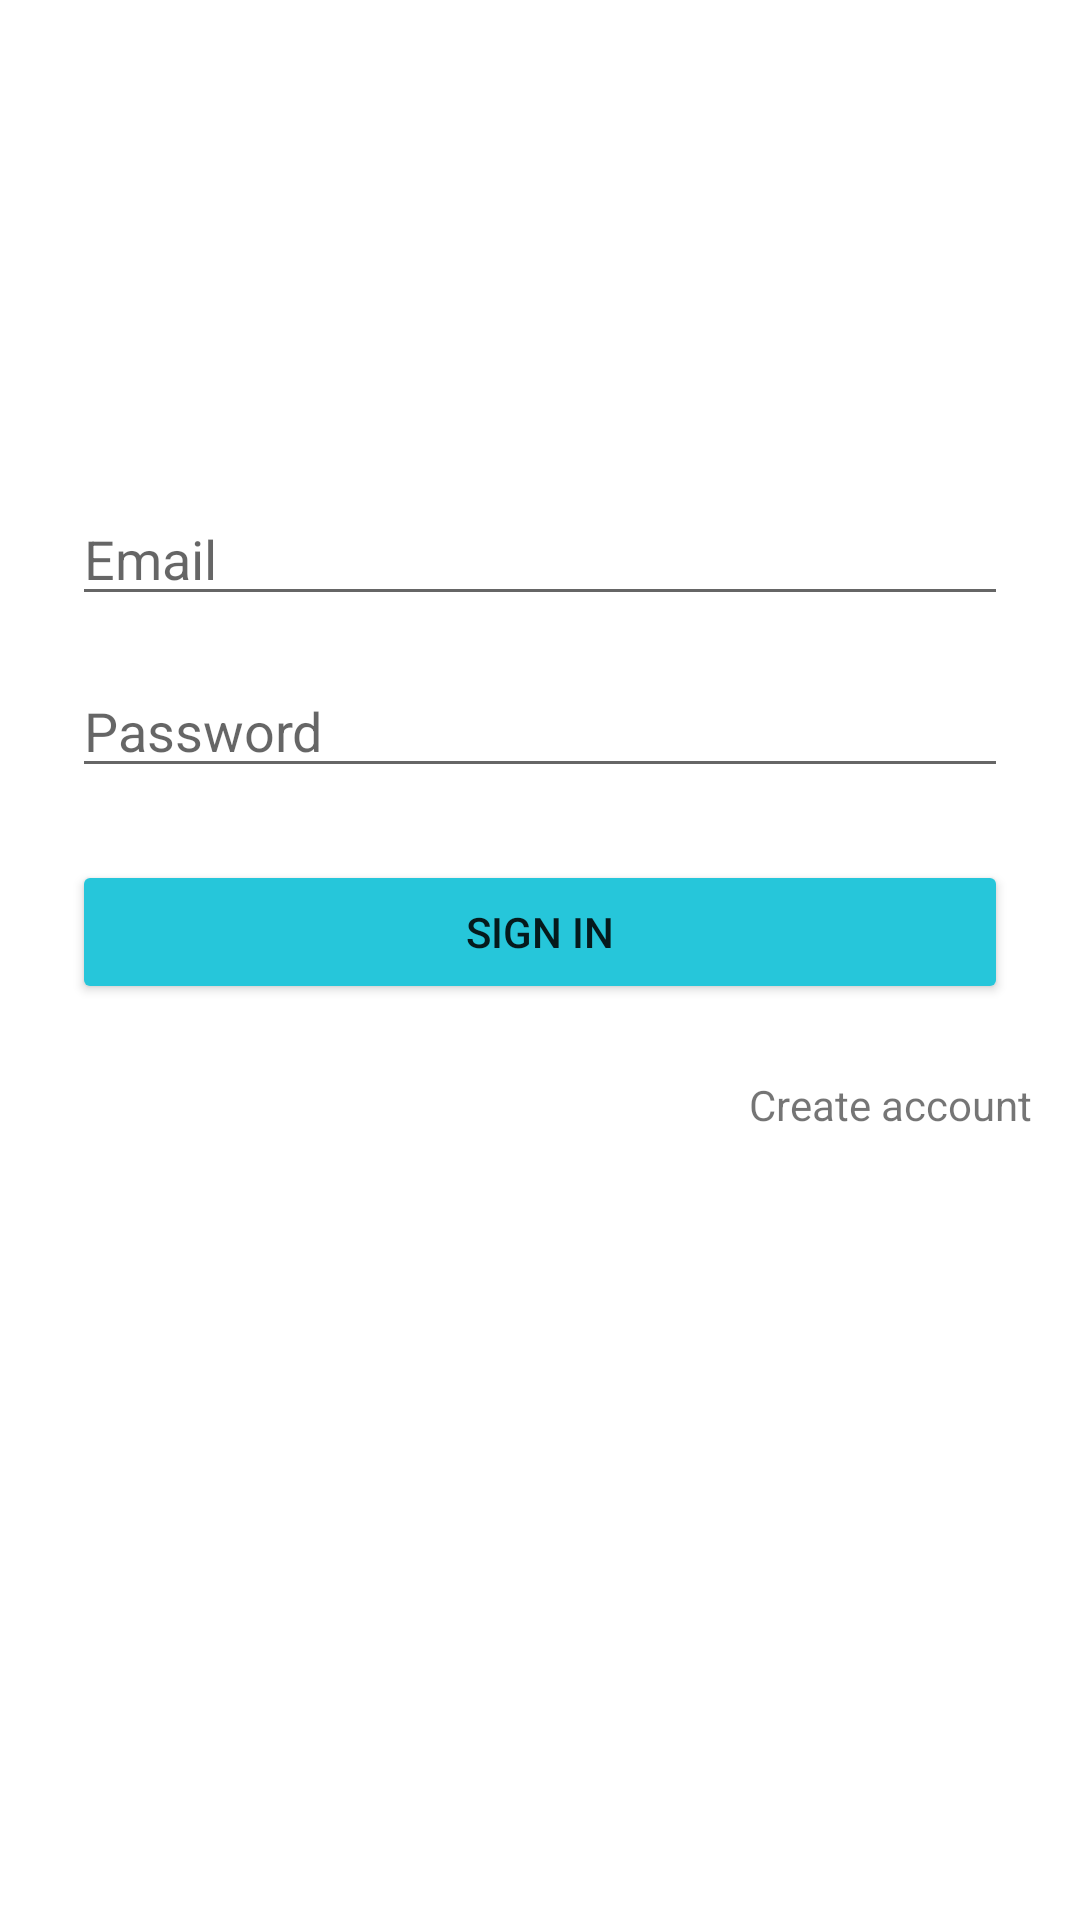

Write the Android layout XML for this screen, with the resource values it uses.
<!-- AndroidManifest.xml: application theme Theme.YourFavoriteMovies -->
<!-- res/layout/activity_login.xml -->
<?xml version="1.0" encoding="utf-8"?>
<ScrollView xmlns:android="http://schemas.android.com/apk/res/android"
    xmlns:app="http://schemas.android.com/apk/res-auto"
    xmlns:tools="http://schemas.android.com/tools"
    android:id="@+id/container"
    android:layout_width="match_parent"
    android:layout_height="match_parent"
    android:fillViewport="true"
    tools:context=".authentication.view.LoginActivity">

    <androidx.constraintlayout.widget.ConstraintLayout
        android:layout_width="match_parent"
        android:layout_height="wrap_content">

        <EditText
            android:id="@+id/etv_email"
            android:layout_width="match_parent"
            android:layout_height="0dp"
            android:layout_marginStart="@dimen/margin_24"
            android:layout_marginTop="164dp"
            android:layout_marginEnd="@dimen/margin_24"
            android:hint="@string/prompt_email"
            android:inputType="textEmailAddress"
            android:selectAllOnFocus="true"
            app:layout_constraintEnd_toEndOf="parent"
            app:layout_constraintStart_toStartOf="parent"
            app:layout_constraintTop_toTopOf="parent"
            android:autofillHints="emailAddress" />

        <EditText
            android:id="@+id/etv_password"
            android:layout_width="match_parent"
            android:layout_height="wrap_content"
            android:layout_marginStart="@dimen/margin_24"
            android:layout_marginTop="@dimen/margin_16"
            android:layout_marginEnd="@dimen/margin_24"
            android:hint="@string/prompt_password"
            android:imeActionLabel="@string/action_sign_in_short"
            android:imeOptions="actionDone"
            android:inputType="textPassword"
            android:selectAllOnFocus="true"
            app:layout_constraintEnd_toEndOf="@+id/etv_email"
            app:layout_constraintStart_toStartOf="@+id/etv_email"
            app:layout_constraintTop_toBottomOf="@+id/etv_email"
            android:autofillHints="password" />

        <Button
            android:id="@+id/bt_login"
            android:layout_width="match_parent"
            android:layout_height="wrap_content"
            android:layout_gravity="start"
            android:layout_marginStart="@dimen/margin_24"
            android:layout_marginTop="@dimen/margin_24"
            android:layout_marginEnd="@dimen/margin_24"
            android:backgroundTint="@color/teal_26c6da"
            android:text="@string/action_sign_in_short"
            app:layout_constraintEnd_toEndOf="@+id/etv_password"
            app:layout_constraintStart_toStartOf="@+id/etv_password"
            app:layout_constraintTop_toBottomOf="@+id/etv_password" />

    <TextView
        android:id="@+id/tv_login_register"
        android:layout_width="wrap_content"
        android:layout_height="wrap_content"
        android:layout_gravity="right"
        android:layout_marginTop="@dimen/margin_24"
        android:layout_marginEnd="@dimen/margin_16"
        android:text="@string/create_account"
        app:layout_constraintEnd_toEndOf="parent"
        app:layout_constraintTop_toBottomOf="@+id/bt_login" />

    <ProgressBar
        android:id="@+id/pb_login"
        android:layout_width="wrap_content"
        android:layout_height="wrap_content"
        android:layout_marginStart="@dimen/margin_8"
        android:layout_marginEnd="@dimen/margin_8"
        android:layout_marginBottom="@dimen/margin_8"
        android:visibility="gone"
        app:layout_constraintBottom_toBottomOf="parent"
        app:layout_constraintEnd_toEndOf="parent"
        app:layout_constraintStart_toStartOf="parent"
        app:layout_constraintTop_toTopOf="parent" />

    </androidx.constraintlayout.widget.ConstraintLayout>

</ScrollView>
<!-- resources referenced by this layout -->
<resources>
  <color name="teal_26c6da">#26c6da</color>
  <dimen name="margin_16">16dp</dimen>
  <dimen name="margin_24">24dp</dimen>
  <dimen name="margin_8">8dp</dimen>
  <string name="action_sign_in_short">Sign in</string>
  <string name="create_account">Create account</string>
  <string name="prompt_email">Email</string>
  <string name="prompt_password">Password</string>
  <style name="Theme.YourFavoriteMovies" parent="Theme.MaterialComponents.DayNight.DarkActionBar">
          <item name="colorPrimary">@color/wine_560027</item>
          <item name="colorPrimaryVariant">@color/wine_560027</item>
          <item name="colorOnPrimary">@color/white</item>
          <item name="colorSecondary">@color/teal_26c6da</item>
          <item name="colorSecondaryVariant">@color/teal_26c6da</item>
          <item name="colorOnSecondary">@color/black</item>
          <item name="android:statusBarColor" tools:targetApi="l">?attr/colorPrimaryVariant</item>
      </style>
  <color name="wine_560027">#560027</color>
  <color name="white">#FFFFFFFF</color>
  <color name="black">#FF000000</color>
</resources>
